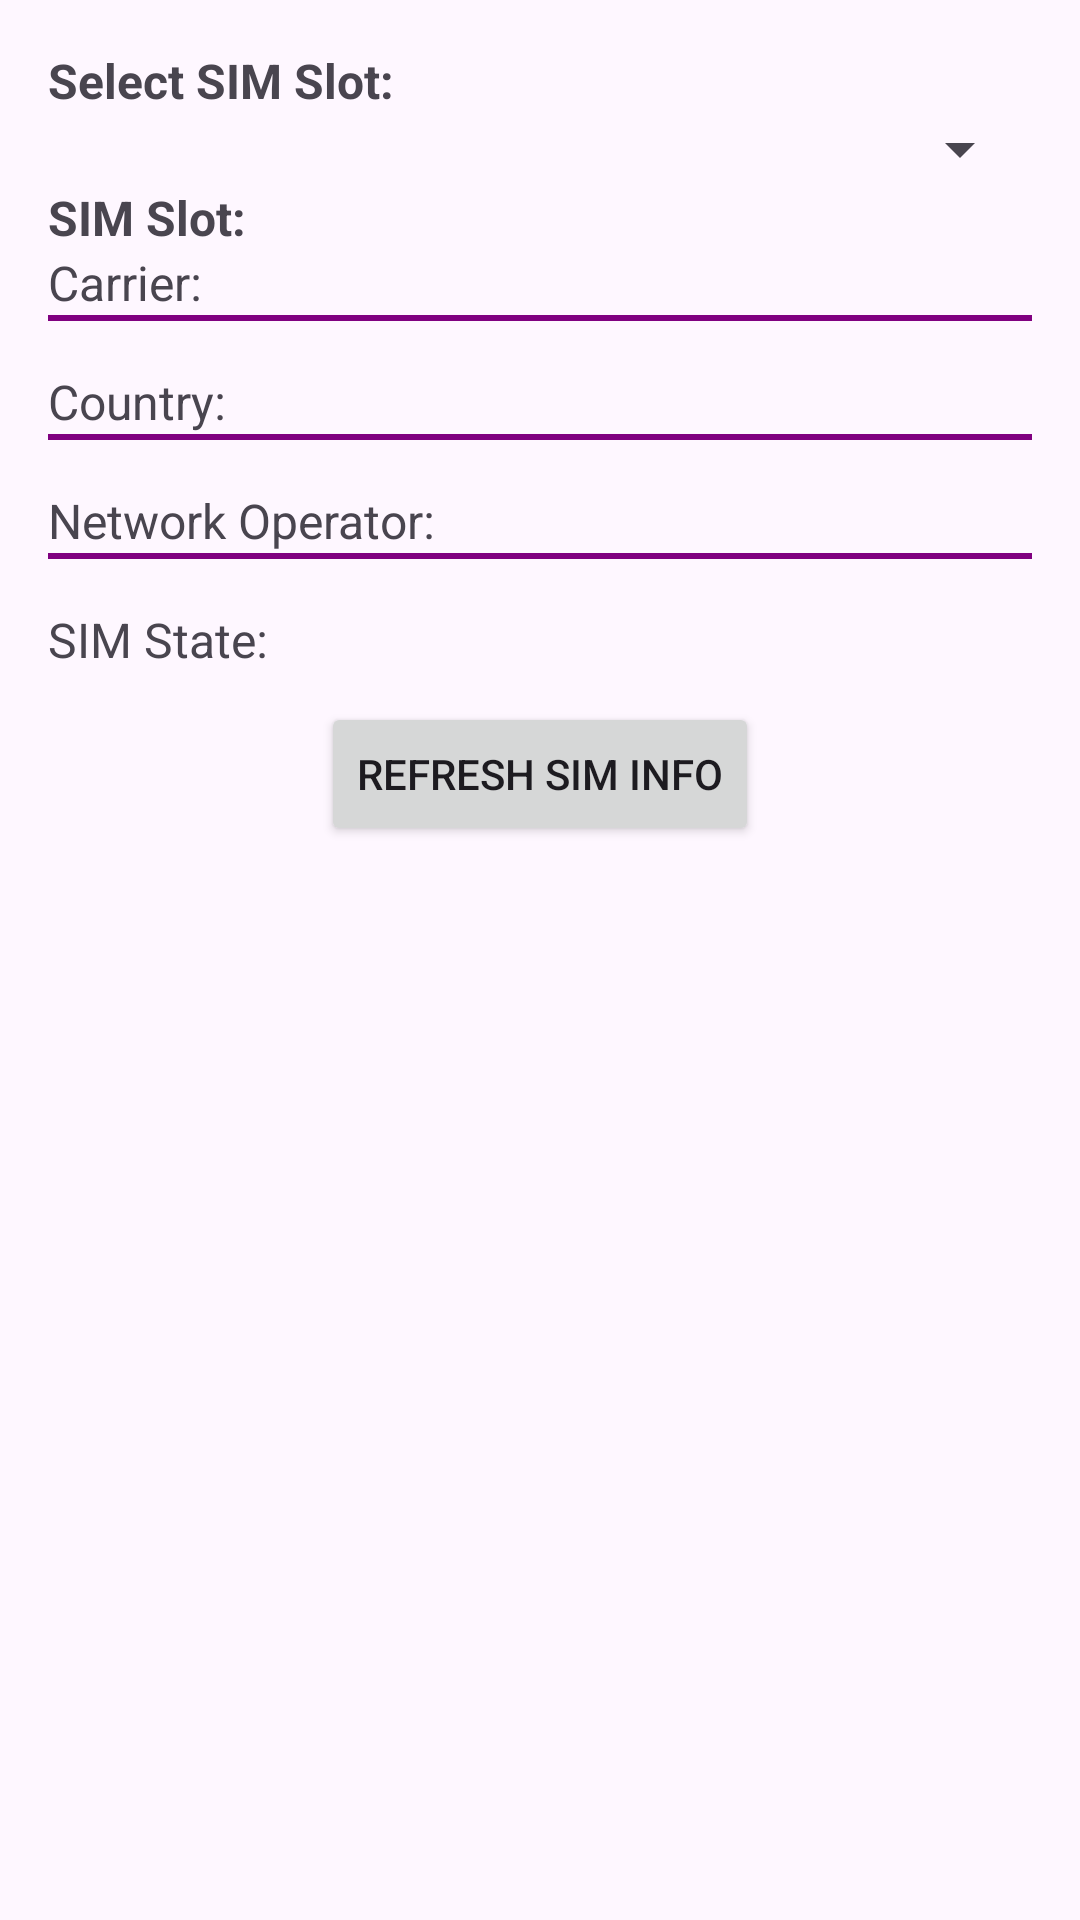

This screen was rendered from an Android layout file. Write that file and the resources it references.
<!-- AndroidManifest.xml: application theme Theme.MID -->
<!-- res/layout/activity_sim.xml -->
<?xml version="1.0" encoding="utf-8"?>
<LinearLayout
    xmlns:android="http://schemas.android.com/apk/res/android"
    android:layout_width="match_parent"
    android:layout_height="wrap_content"
    android:orientation="vertical"
    android:padding="16dp">

    <TextView
        android:layout_width="wrap_content"
        android:layout_height="wrap_content"
        android:text="@string/label_select_sim_slot"
        android:textSize="16sp"
        android:textStyle="bold"/>

    <Spinner
        android:id="@+id/simSlotSpinner"
        android:layout_width="match_parent"
        android:layout_height="wrap_content"/>

    <TextView
        android:id="@+id/simSlotText"
        android:layout_width="wrap_content"
        android:layout_height="wrap_content"
        android:text="@string/label_sim_slot"
        android:textSize="16sp"
        android:textStyle="bold"/>

    <TextView
        android:id="@+id/carrierText"
        android:layout_width="wrap_content"
        android:layout_height="wrap_content"
        android:text="@string/label_carrier"
        android:textSize="16sp"/>

    <View
        android:layout_width="match_parent"
        android:layout_height="2dp"
        android:background="@color/divider_color"
        android:layout_marginBottom="16dp"/>

    <TextView
        android:id="@+id/countryText"
        android:layout_width="wrap_content"
        android:layout_height="wrap_content"
        android:text="@string/label_country"
        android:textSize="16sp"/>

    <View
        android:layout_width="match_parent"
        android:layout_height="2dp"
        android:background="@color/divider_color"
        android:layout_marginBottom="16dp"/>

    <TextView
        android:id="@+id/simCodeText"
        android:layout_width="wrap_content"
        android:layout_height="wrap_content"
        android:text="@string/label_network_operator"
        android:textSize="16sp"/>

    <View
        android:layout_width="match_parent"
        android:layout_height="2dp"
        android:background="@color/divider_color"
        android:layout_marginBottom="16dp"/>

    <TextView
        android:id="@+id/volteText"
        android:layout_width="wrap_content"
        android:layout_height="wrap_content"
        android:text="@string/label_sim_state"
        android:textSize="16sp"/>

    <Button
        android:id="@+id/refreshButton"
        android:layout_width="wrap_content"
        android:layout_height="wrap_content"
        android:text="@string/btn_refresh_sim"
        android:layout_marginTop="10dp"
        android:layout_gravity="center_horizontal"/>

</LinearLayout>
<!-- resources referenced by this layout -->
<resources>
  <color name="divider_color">#800080</color>
  <string name="btn_refresh_sim">Refresh SIM Info</string>
  <string name="label_carrier">Carrier:</string>
  <string name="label_country">Country:</string>
  <string name="label_network_operator">Network Operator:</string>
  <string name="label_select_sim_slot">Select SIM Slot:</string>
  <string name="label_sim_slot">SIM Slot:</string>
  <string name="label_sim_state">SIM State:</string>
  <style name="Theme.MID" parent="Base.Theme.MID" />
  <style name="Base.Theme.MID" parent="Theme.Material3.DayNight.NoActionBar">
          
          
      </style>
</resources>
